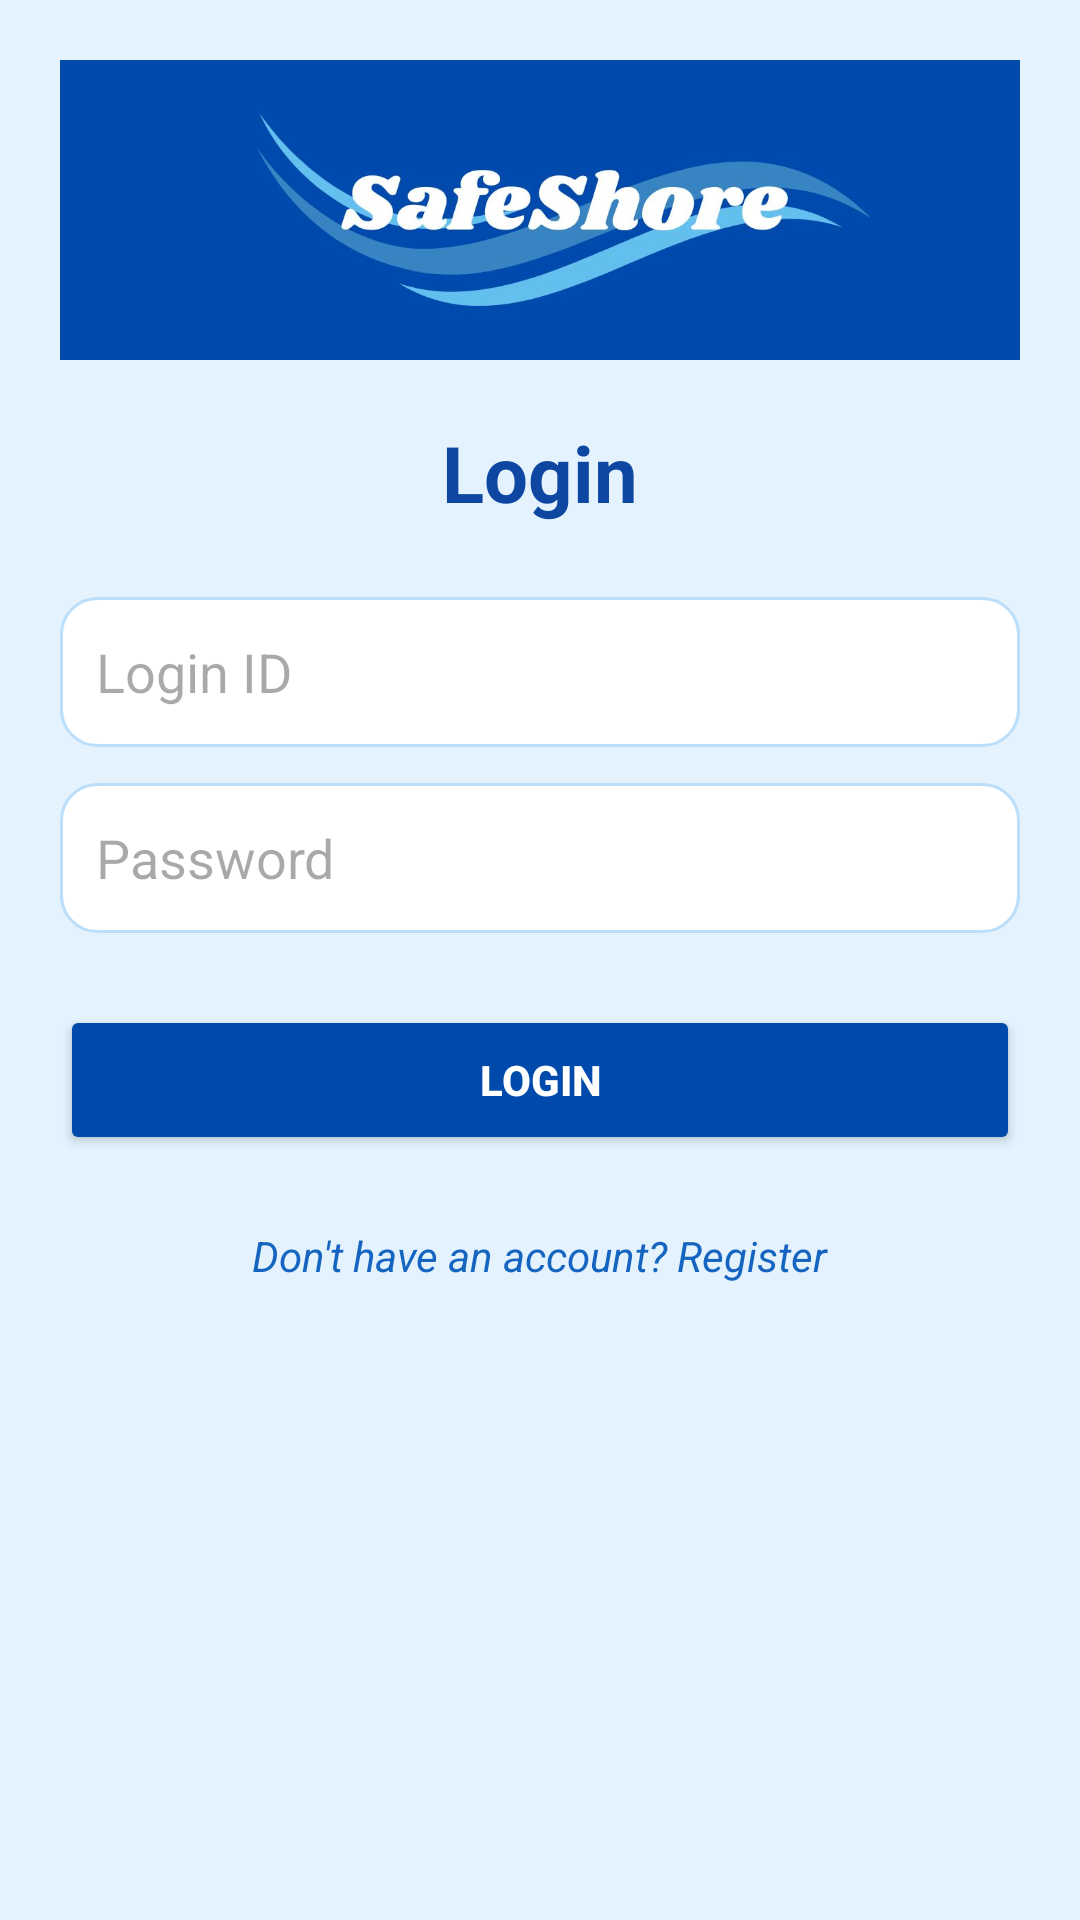

The Android layout XML behind this screen, and the referenced resources:
<!-- AndroidManifest.xml: application theme Theme.SafeShore -->
<!-- res/layout/activity_login.xml -->
<?xml version="1.0" encoding="utf-8"?>
<ScrollView xmlns:android="http://schemas.android.com/apk/res/android"
    android:layout_width="match_parent"
    android:layout_height="match_parent"
    android:background="#E3F2FD">

    <LinearLayout
        android:layout_width="match_parent"
        android:layout_height="wrap_content"
        android:orientation="vertical"
        android:padding="20dp">

        <androidx.appcompat.widget.Toolbar
            android:layout_width="match_parent"
            android:layout_height="100dp"
            android:background="#004AAC"
            android:elevation="4dp">

            <ImageView
                android:layout_width="match_parent"
                android:layout_height="match_parent"
                android:layout_gravity="center"
                android:scaleType="fitCenter"
                android:contentDescription="@string/logo_desc"
                android:src="@drawable/safeshore01" />
        </androidx.appcompat.widget.Toolbar>

        <TextView
            android:layout_width="wrap_content"
            android:layout_height="wrap_content"
            android:layout_gravity="center"
            android:layout_marginTop="20dp"
            android:text="Login"
            android:textColor="#0D47A1"
            android:textSize="26sp"
            android:textStyle="bold" />

        <EditText
            android:id="@+id/login_id"
            android:layout_width="match_parent"
            android:layout_height="50dp"
            android:layout_marginTop="24dp"
            android:hint="Login ID"
            android:padding="12dp"
            android:textColor="#000000"
            android:background="@drawable/edittext_rounded_blue" />

        <EditText
            android:id="@+id/password"
            android:layout_width="match_parent"
            android:layout_height="50dp"
            android:layout_marginTop="12dp"
            android:hint="Password"
            android:inputType="textPassword"
            android:padding="12dp"
            android:textColor="#000000"
            android:background="@drawable/edittext_rounded_blue" />

        <Button
            android:id="@+id/login_button"
            android:layout_width="match_parent"
            android:layout_height="50dp"
            android:layout_marginTop="24dp"
            android:text="Login"
            android:backgroundTint="#004AAC"
            android:textColor="#FFFFFF"
            android:textStyle="bold"
            android:elevation="2dp" />

        <TextView
            android:id="@+id/register_prompt"
            android:layout_width="wrap_content"
            android:layout_height="wrap_content"
            android:layout_gravity="center"
            android:layout_marginTop="24dp"
            android:text="Don't have an account? Register"
            android:textColor="#1565C0"
            android:textStyle="italic" />
    </LinearLayout>
</ScrollView>
<!-- resources referenced by this layout -->
<resources>
  <!-- drawable edittext_rounded_blue (drawable) -->
  <?xml version="1.0" encoding="utf-8"?>
  <shape xmlns:android="http://schemas.android.com/apk/res/android"
      android:shape="rectangle">
      <solid android:color="#FFFFFF"/>
      <corners android:radius="12dp"/>
      <stroke
          android:width="1dp"
          android:color="#BBDEFB" />
      <padding
          android:left="10dp"
          android:top="10dp"
          android:right="10dp"
          android:bottom="10dp" />
  </shape>
  <!-- drawable safeshore01: jpg bitmap (drawable, 30955 bytes) -->
  <string name="logo_desc">SafeShore logo</string>
  <style name="Theme.SafeShore" parent="Base.Theme.SafeShore" />
  <style name="Base.Theme.SafeShore" parent="Theme.Material3.DayNight.NoActionBar">
          
          
      </style>
</resources>
